Run: headless pygame with SDL's dummy video driver; simulated clock (each Clock.tick advances the game by its frame time, no real sleeping); random seed 0; keys injected as events and as key.get_pressed() state; no mouse input.
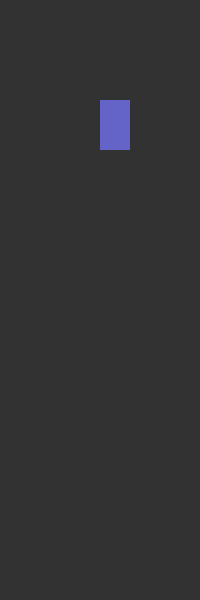
Frame 1 of 4 · flips 1–60 · no input
Frame 2 of 4 · flips 61–180 · tapped SPACE, RETURN · held RIGHT (→), D · screen unchanged from frame 1, image omitted
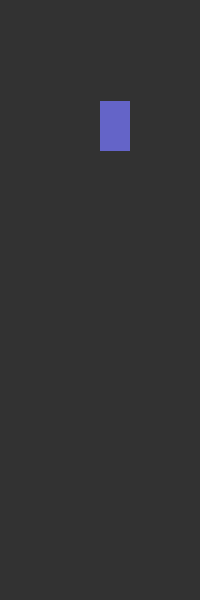
Frame 3 of 4 · flips 181–300 · held DOWN (↓), S
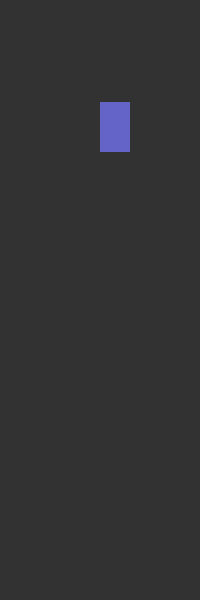
Frame 4 of 4 · flips 301–420 · held LEFT (←), A, UP (↑), W

The pygame program that drew these frames:

import pygame

pygame.init()

CAR_SIZE_X = 30
CAR_SIZE_Y = 50
SCREEN_WIDTH = 200
SCREEN_HEIGHT = 600


class Car:
    def __init__(self, x, y, width, height, traffic=False):
        self.x = x
        self.y = y
        self.width = width
        self.height = height
        self.position = [0, 0]
        self.traffic = traffic
        self.gas = False
        self.rev = False
        self.angle = 0
        self.speed = 0
        self.acc = 0.0002
        self.max_speed = 0.03 if not self.traffic else 0.02
        self.center = [self.position[0]+CAR_SIZE_X/2, self.position[1]+CAR_SIZE_Y/2]
        self.sensors = []
        self.drawing_sensors = []
        self.alive = True

    def draw(self, screen, x, y):
        pygame.draw.rect(screen, (100,100,200), (x, y, self.width, self.height))

    def update(self, keys):
        if keys[pygame.K_UP]:
            if self.speed > self.max_speed * -1:
                self.speed -= self.acc
            else:
                self.speed = self.max_speed * -1
        if keys[pygame.K_DOWN]:
            if self.speed < self.max_speed:
                self.speed += self.acc
            else:
                self.speed = self.max_speed
        if not keys[pygame.K_UP] and not keys[pygame.K_DOWN]:
            while self.speed != 0:
                if self.speed < 0:
                    self.speed += self.acc
                else:
                    self.speed -= self.acc

        self.y += self.speed


    def accel(self):
        if self.speed > self.max_speed * -1:
            self.speed -= self.acc
        else:
            self.speed = self.max_speed * -1

    def rev(self):
        if self.speed < self.max_speed:
            self.speed += self.acc
        else:
            self.speed = self.max_speed

    def coast(self):
        while self.speed != 0:
            if self.speed < 0:
                self.speed += self.acc
            else:
                self.speed -= self.acc

if __name__ == "__main__":
    screen = pygame.display.set_mode((SCREEN_WIDTH, SCREEN_HEIGHT))
    pygame.display.set_caption("Self-Driving Car")
    driver = Car(100, 100, CAR_SIZE_X, CAR_SIZE_Y)
    run = True

    while run:
        keys = pygame.key.get_pressed()
        screen.fill((50, 50, 50))
        driver.draw(screen, driver.x, driver.y)
        driver.update(keys)
        pygame.display.update()

    pygame.quit()
